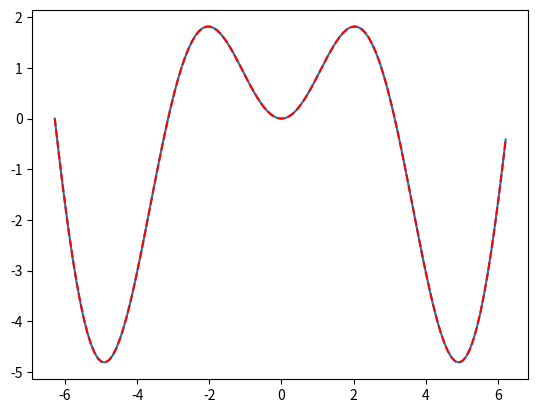

Generate this figure with matplotlib:
from math import cos,sin,log10,pi
from matplotlib import pyplot as plt
import numpy as np
import random
import pandas as pd
import copy
import time

class Node:
    def __init__(self, data, left=None, right=None,children =0):
        self.data = data
        self.left = left
        self.right = right
        self.children = 0




def generate(): #simple tree generating
    operand = random.random()
    root =[]
    if(operand <1/6):
        root = Node('+')
        root.left =Node('x')
        root.right = Node(str(random.random() * random.randint(-50,100)))
    elif(operand < 2/6):
        root = Node('-')
        if(random.random() < 1/2):
            root.left = Node('x')
            root.right = Node(str(random.random() * random.randint(-50,100)))
        else:
            root.right = Node('x')
            root.left = Node(str(random.random() * random.randint(-50,100)))
    elif(operand < 3/6):
        root = Node('*')
        root.left =Node('x')
        root.right = Node(str(random.random() * random.randint(-50,100)))
    elif(operand < 4/6):
        root = Node('/')
        if(random.random() < 1/2):
            root.left = Node('x')
            root.right = Node(str(random.random() * random.randint(-50,100)))
        else:
            root.right = Node('x')
            root.left = Node(str(random.random() * random.randint(-50,100)))
    elif(operand < 5/6):
        if(random.random()<1/2):
            a = Node('sin')     
        else:
            a = Node('cos')
        b = Node('*')
        b.left = Node('x')
        b.right = Node(str(random.random() * random.randint(-3,3)))
        a.left = b
        root = Node('*')
        root.left = a
        root.right =Node(str(random.random() * random.randint(-3,3)))
        
    else:
                   
        root = Node('^')
        if(random.random() < 1/2):
            root.left = Node('x')
            root.right = Node(str(random.random() * random.randint(-50,50)))
        else:
            root.right = Node('x')
            root.left = Node(str(random.random() * random.randint(-50,50)))
    return root

def isLeaf(node): #checking if the node is leaf or not
    return node.left is None and node.right is None
 
def operation_disp(op, x, y): #displaying a simple operation
    if op == '+':
        return '('+ x + ' + ' + y+')'
    if op == '-':
        return '('+ x + ' - ' + y+')'
    if op == '*':
        return '('+ x + ' * ' + y+')'
    if op == '/':
        return '('+ x + ' / ' + y+')'
    if op == '^':
        return '('+ x + ' ^ ' + y+')'
    if op == 'cos':
        return 'cos(' + x + ')'
    if op == 'sin':
        return 'sin(' + x + ')'
 
def display(root): #display the relation of the tree evaluation function
 
    
    if root is None:
        return 
   
    if isLeaf(root):
        return (root.data)

    xl = display(root.left)
    yl = display(root.right)
    return operation_disp(root.data, xl, yl)

def getElements(root): #finding number of root's elemnets

	if root == None:
		return 0
		
	return (getElements(root.left) +
			getElements(root.right) + 1)

def insertChildrenCount(root): #calculate the number of each node's children

	if root == None:
		return

	root.children = getElements(root) - 1
	insertChildrenCount(root.left)
	insertChildrenCount(root.right)

def children(root): #children +1

	if root == None:
		return 0
	return root.children + 1

def process(op, x, y): # process for each node
    if op == '+':
        return x + y
    if op == '-':
        return x - y
    if op == '*':
        return x * y
    if op == '/':
        if y==0:
            return 100
        return x / y
        
    if op == 'cos':
        return cos(x)
    if op == 'sin':
        return sin(x)
    if op == '^':
        if(x==0):
            return 0
        try:
            return abs(x**abs(y))
        except OverflowError:
            return 100000

def evaluate(root,x): #finding to value of the evaluation tree for input x
 
    
    if root is None:
        return 0
 
    if isLeaf(root):
        if(root.data == 'x'):
            return x
        return float(root.data)
   
    xl = evaluate(root.left,x)
    yl = evaluate(root.right,x)
 
    
    return process(root.data, xl, yl)

vevaluate = np.vectorize(evaluate) #vectroize to evaluate function for faster process

def randomNode(root,move, count): #finding a random node and the path of moving to this node

	if root == None:
		return 0

	if count == children(root.left):
		return move,root

	if count < children(root.left):
		return randomNode(root.left,move+'l', count)

	return randomNode(root.right,move+'r',count - children(root.left) - 1)

def change(deep1,move,rand): #replace a certain node with rand
    if(len(move)==1):
        deep1 = rand
        return deep1
    if(move[0]=='r'):
        deep1.right = change(deep1.right,move[1::],rand)
    else:
       deep1.left =  change(deep1.left,move[1::],rand)
    return deep1

def make_children(root1,root2): #creating 2 children for parents(root1&2)
    move1 =''
    move2 = ''
    count1 = random.randint(0, root1.children)
    count2 = random.randint(0, root2.children)
    move1,rand1 = randomNode(root1,move1,count1)
    move2,rand2 = randomNode(root2,move2,count2)
    move1 = move1+'F'
    move2 = move2+'F'
    parent1 = copy.deepcopy(root1)
    parent2 = copy.deepcopy(root2)
    child1 = change (parent1,move1,rand2)
    child2 = change (parent2,move2,rand1)
    return child1,child2

def new_gen(check1,trees1):# finding the most relative functions for the next generation
    
    df = pd.DataFrame({'val':check1,'trees':trees1})
    dfsort = df.sort_values("val",ascending=True)
    check = dfsort['val'].to_numpy()
    trees = dfsort['trees'].to_list()
    
    parents = trees[0:20]
    prob = check[0:20]
    return prob,parents

def mutation(root,parent,chance):#applying mutation to childrens with a certain chance
    tmp = copy.deepcopy(root)
    if(random.random()<chance):
        move =''
        count = random.randint(0, root.children)
        move , a = randomNode(root,move,count)
        move = move +  'F'
        i = random.randint(0,19)
        change(tmp,move,parent[i])
    return tmp
     

if __name__ == '__main__':
    start = time.time()
    x = np.arange(-2*pi,2*pi,0.1)
    #x = np.arange(0.1,1000,10)
    main = x*np.sin(x)
    #main =x*x +5 
    #main = x*np.cos(x)
    #main = 6/x
    #main = np.sin(5*x + 5)  + np.cos(2*x) 
    #main = np.log10(x)
    main = np.transpose(main)
    for k in range(5):
        maintik = 0
        trees =[]
        y = []
        check = []
        for i in range(200):
            root = generate()
            insertChildrenCount(root)
            print(i,'The  expression tree is', display(root))
            y.append(vevaluate(root,x))
            dist = np.power(y[i]-main,2)
            check.append(np.sum(dist/np.abs(main)))
            trees.append(root)

        prob1,parents = new_gen(check,trees)
        parents1 = copy.deepcopy(parents)
        
        for j in range(10):
            chance = 2*j/100
            children1 = []
            y1=[]
            check1=[]
            tik=0
            for i in range(50):
                p1 =random.randint(0,19)
                p2 = random.randint(0,19)
                child1,child2 = make_children(parents1[p1],parents1[p2])
                insertChildrenCount(child1)
                insertChildrenCount(child2)
                child1 = mutation(child1,parents,chance)
                child2 = mutation(child2,parents,chance)
                
                insertChildrenCount(child1)
                insertChildrenCount(child2)
                children1.append(child1)
                children1.append(child2)
                try:
                    y1.append(vevaluate(child1,x))
                except OverflowError:
                    y1.append(10000)
                try:
                    y1.append(vevaluate(child2,x))
                except OverflowError:
                    y1.append(10000)
                dist1 = np.power(y1[2*i]-main,2)/np.abs(main)
                dist2 = np.power(y1[2*i+1]-main,2)/np.abs(main)
                if(np.sum(dist1)/len(x) < 0.1) :
                    parents1[0] = child1
                    #print('The  expression tree is', display(parents1[0]))
                    tik = 1
                    print(j)
                    j=10
                    i=80
                    break

                elif(np.sum(dist2)/len(x) < 0.1) :
                    parents1[0] = child2
                    #print('The  expression tree is', display(parents1[0]))
                    tik = 1
                    print(j)
                    j=10
                    i=80
                    break

                check1.append(np.sum(dist1))
                check1.append(np.sum(dist2))
            if (tik ==0):
                prob1,parents1 = new_gen(check1,children1)
            else :
                maintik=1
                break
    
        if(maintik ==1):
            break

    print('The  expression tree is', display(parents1[0]))
    print('time of process is:',time.time()-start)
    plt.plot(x,vevaluate(parents1[0],x), x ,main,'r--')
    plt.show()
    te= 5
    